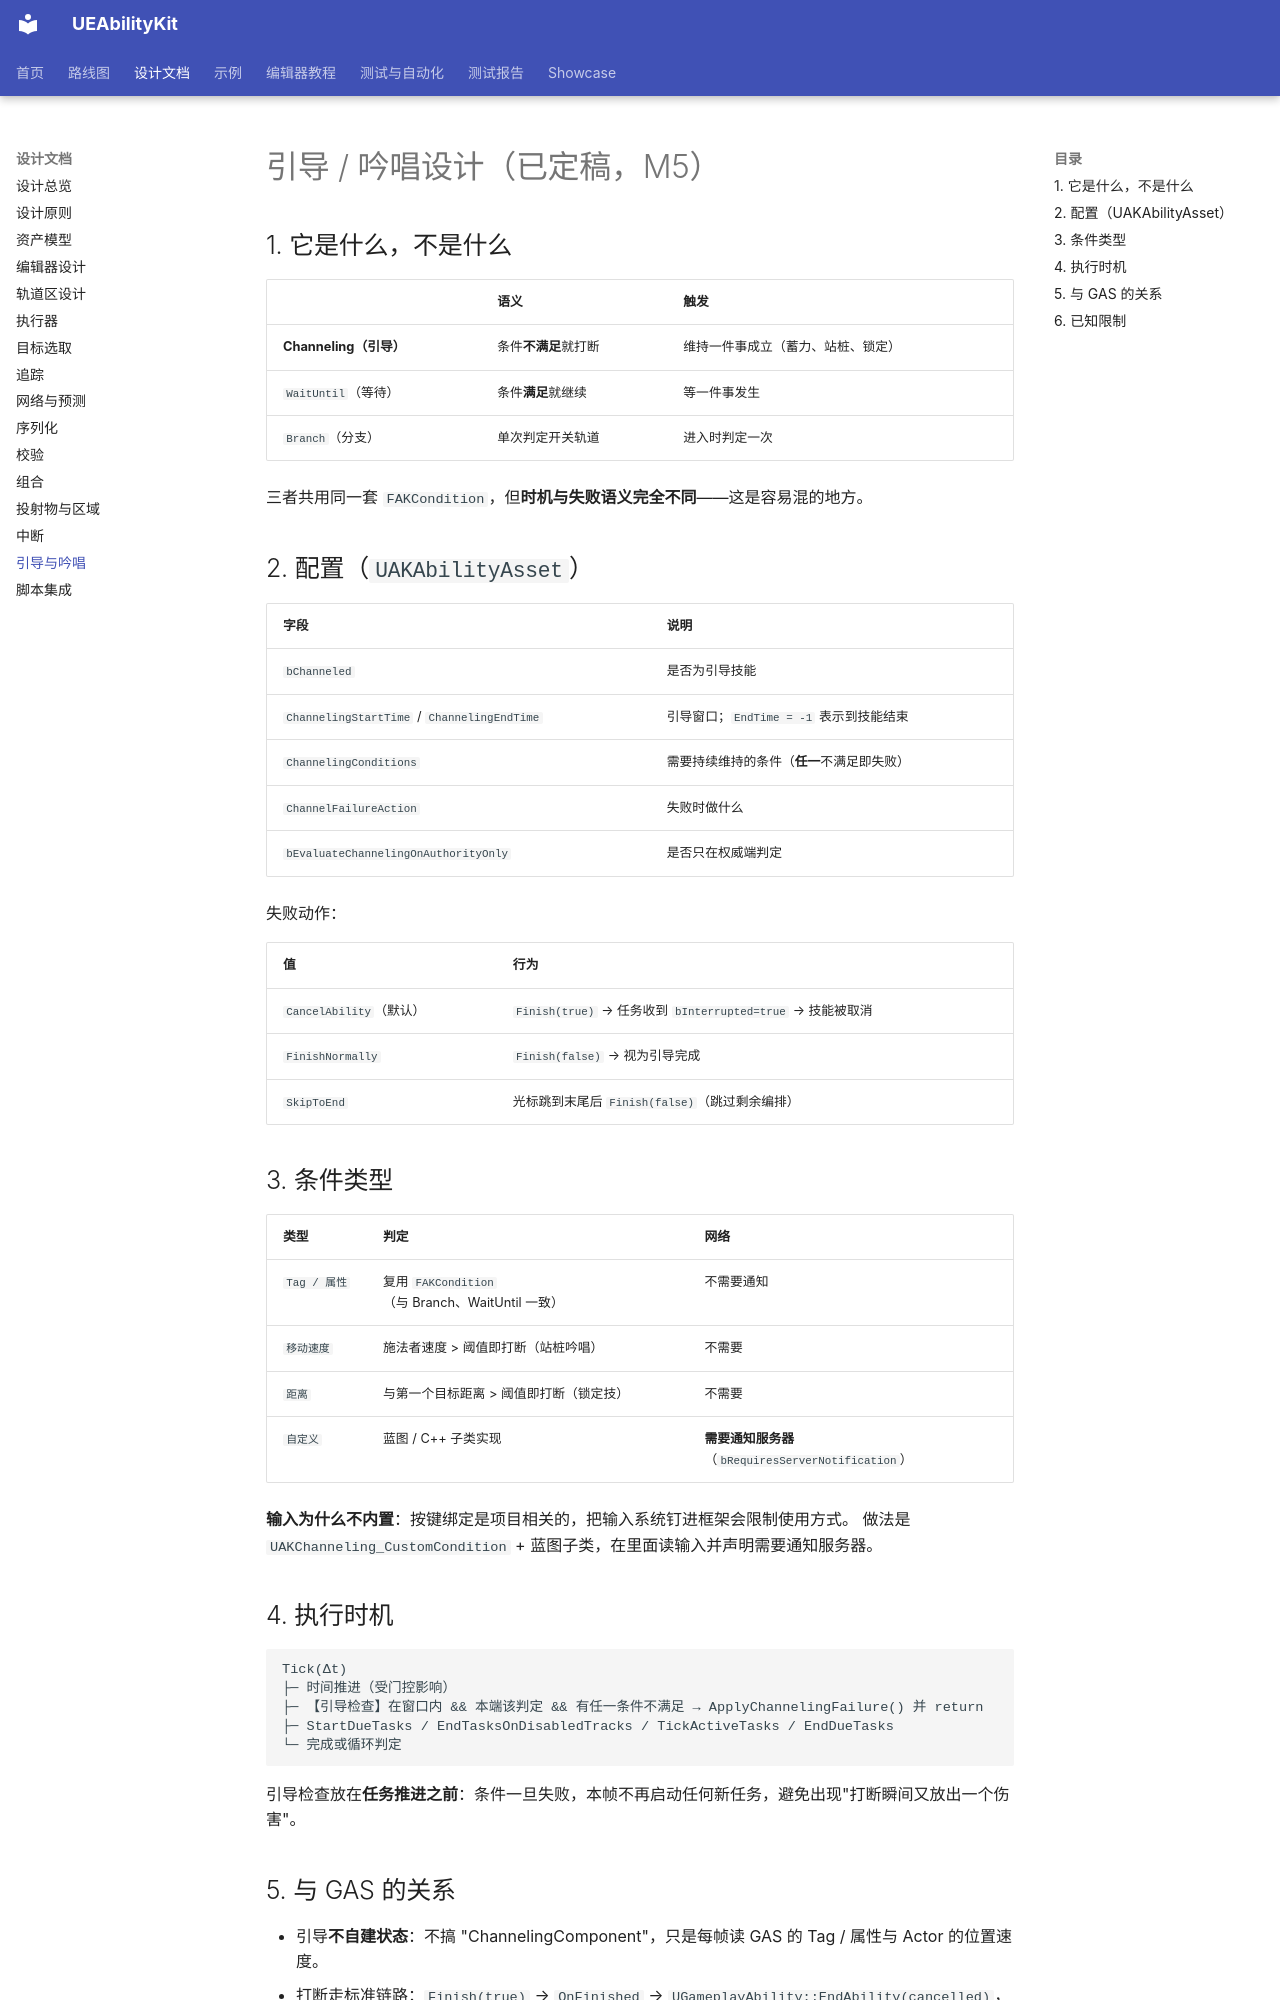

repository: HUSTJJD/UEAbilityKit · page: design/19-channeling/index.html · generator: mkdocs

# 引导 / 吟唱设计（已定稿，M5）

## 1. 它是什么，不是什么

| | 语义 | 触发 |
|---|---|---|
| **Channeling（引导）** | 条件**不满足**就打断 | 维持一件事成立（蓄力、站桩、锁定） |
| `WaitUntil`（等待） | 条件**满足**就继续 | 等一件事发生 |
| `Branch`（分支） | 单次判定开关轨道 | 进入时判定一次 |

三者共用同一套 `FAKCondition`，但**时机与失败语义完全不同**——这是容易混的地方。

## 2. 配置（`UAKAbilityAsset`）

| 字段 | 说明 |
|---|---|
| `bChanneled` | 是否为引导技能 |
| `ChannelingStartTime` / `ChannelingEndTime` | 引导窗口；`EndTime = -1` 表示到技能结束 |
| `ChannelingConditions` | 需要持续维持的条件（**任一**不满足即失败） |
| `ChannelFailureAction` | 失败时做什么 |
| `bEvaluateChannelingOnAuthorityOnly` | 是否只在权威端判定 |

失败动作：

| 值 | 行为 |
|---|---|
| `CancelAbility`（默认） | `Finish(true)` → 任务收到 `bInterrupted=true` → 技能被取消 |
| `FinishNormally` | `Finish(false)` → 视为引导完成 |
| `SkipToEnd` | 光标跳到末尾后 `Finish(false)`（跳过剩余编排） |

## 3. 条件类型

| 类型 | 判定 | 网络 |
|---|---|---|
| `Tag / 属性` | 复用 `FAKCondition`（与 Branch、WaitUntil 一致） | 不需要通知 |
| `移动速度` | 施法者速度 > 阈值即打断（站桩吟唱） | 不需要 |
| `距离` | 与第一个目标距离 > 阈值即打断（锁定技） | 不需要 |
| `自定义` | 蓝图 / C++ 子类实现 | **需要通知服务器**（`bRequiresServerNotification`） |

**输入为什么不内置**：按键绑定是项目相关的，把输入系统钉进框架会限制使用方式。
做法是 `UAKChanneling_CustomCondition` + 蓝图子类，在里面读输入并声明需要通知服务器。

## 4. 执行时机

```
Tick(Δt)
├─ 时间推进（受门控影响）
├─ 【引导检查】在窗口内 && 本端该判定 && 有任一条件不满足 → ApplyChannelingFailure() 并 return
├─ StartDueTasks / EndTasksOnDisabledTracks / TickActiveTasks / EndDueTasks
└─ 完成或循环判定
```

引导检查放在**任务推进之前**：条件一旦失败，本帧不再启动任何新任务，避免出现"打断瞬间又放出一个伤害"。
